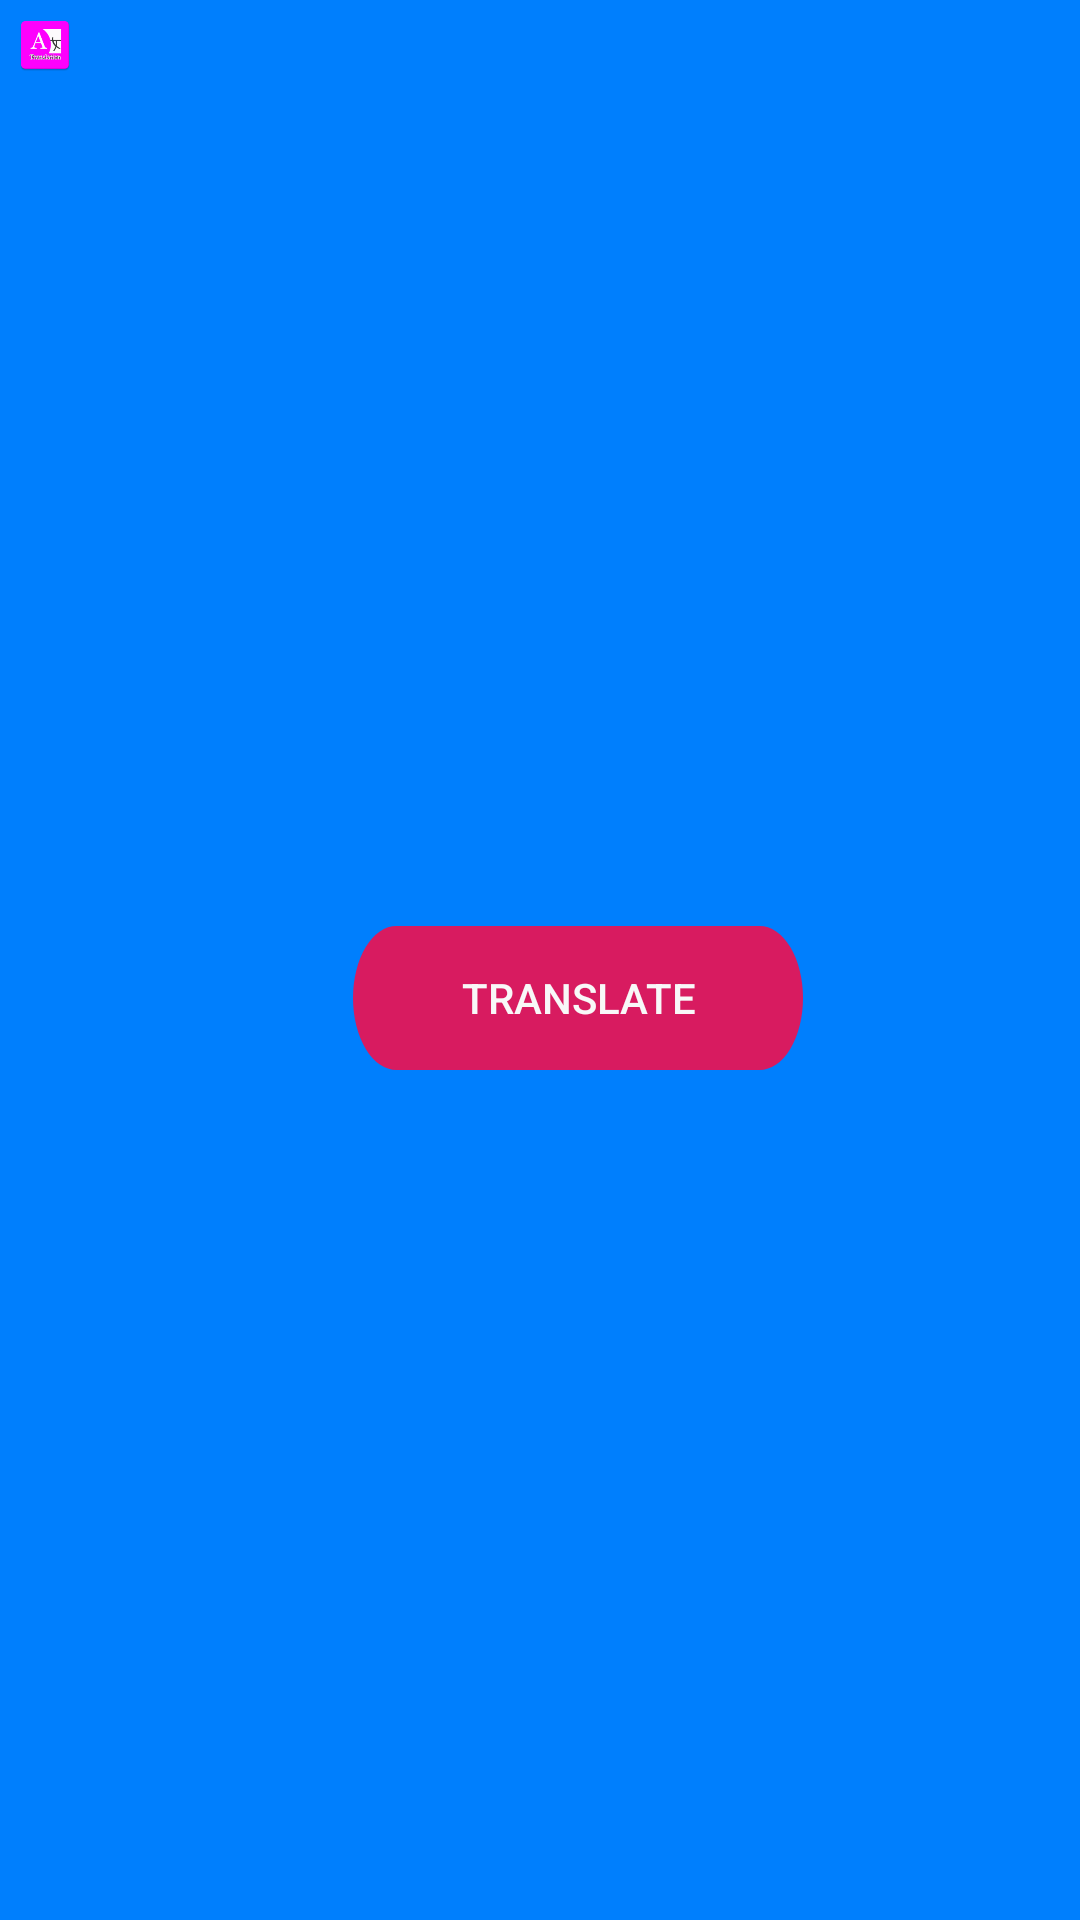

Write the Android layout XML for this screen, with the resource values it uses.
<!-- AndroidManifest.xml: application theme AppTheme -->
<!-- res/layout/activity_dailog.xml -->
<?xml version="1.0" encoding="utf-8"?>
<androidx.constraintlayout.widget.ConstraintLayout xmlns:android="http://schemas.android.com/apk/res/android"
    xmlns:app="http://schemas.android.com/apk/res-auto"
    xmlns:tools="http://schemas.android.com/tools"
    android:layout_width="wrap_content"
    android:layout_height="wrap_content"
    android:layout_gravity="right|center_vertical"
    android:layout_marginRight="10dp"
    android:background="@color/blue"
    tools:context=".DialogActivity">

    <ImageView
        android:id="@+id/imageView2"
        android:layout_width="20dp"
        android:layout_height="20dp"
        android:layout_marginStart="5dp"
        android:layout_marginTop="5dp"
        android:src="@mipmap/ic_launcher"
        app:layout_constraintStart_toStartOf="parent"
        app:layout_constraintTop_toTopOf="parent" />

    <ImageView
        android:id="@+id/close"
        android:layout_width="wrap_content"
        android:layout_height="wrap_content"
        android:src="@drawable/ic_baseline_close_24"
        app:layout_constraintEnd_toEndOf="parent"
        app:layout_constraintTop_toTopOf="parent" />

    <Button
        android:id="@+id/translate"
        android:layout_width="wrap_content"
        android:layout_height="wrap_content"
        android:layout_marginTop="5dp"
        android:layout_marginBottom="5dp"
        android:background="@drawable/ic_rectangle_4"
        android:text="Translate"
        android:textColor="#F8F8F8"
        app:layout_constraintBottom_toBottomOf="parent"
        app:layout_constraintEnd_toStartOf="@+id/close"
        app:layout_constraintStart_toEndOf="@+id/imageView2"
        app:layout_constraintTop_toBottomOf="@+id/imageView2" />
</androidx.constraintlayout.widget.ConstraintLayout>
<!-- resources referenced by this layout -->
<resources>
  <color name="blue">#007FFD</color>
  <!-- drawable ic_rectangle_4 (drawable) -->
  <vector xmlns:android="http://schemas.android.com/apk/res/android"
      android:width="150dp"
      android:height="29dp"
      android:viewportWidth="150"
      android:viewportHeight="29">
    <path
        android:pathData="M14.5,0L135.5,0A14.5,14.5 0,0 1,150 14.5L150,14.5A14.5,14.5 0,0 1,135.5 29L14.5,29A14.5,14.5 0,0 1,0 14.5L0,14.5A14.5,14.5 0,0 1,14.5 0z"
        android:fillColor="@color/colorAccent"/>
  </vector>
  <!-- mipmap ic_launcher: png bitmap (mipmap-hdpi, 2463 bytes) -->
  <style name="AppTheme" parent="Theme.AppCompat.Light.NoActionBar">
          
          <item name="colorPrimary">@color/colorPrimary</item>
          <item name="android:windowDisablePreview">true</item>
          <item name="android:windowIsTranslucent">true</item>
  
          <item name="android:spinnerItemStyle">@style/MooSpinnerItem</item>
          <item name="colorPrimaryDark">@color/colorPrimaryDark</item>
          <item name="colorAccent">@color/colorAccent</item>
      </style>
  <color name="colorAccent">#D81B60</color>
  <color name="colorPrimary">#E91E63</color>
  <style name="MooSpinnerItem" parent="android:Widget.TextView.SpinnerItem">
          <item name="android:textAppearance">@style/MooTextAppearanceSpinnerItem</item>
      </style>
  <color name="colorPrimaryDark">#B31A4E</color>
  <style name="MooTextAppearanceSpinnerItem" parent="android:TextAppearance.Widget.TextView.SpinnerItem">
          <item name="android:textColor">#FFFFFF</item>
      </style>
</resources>
